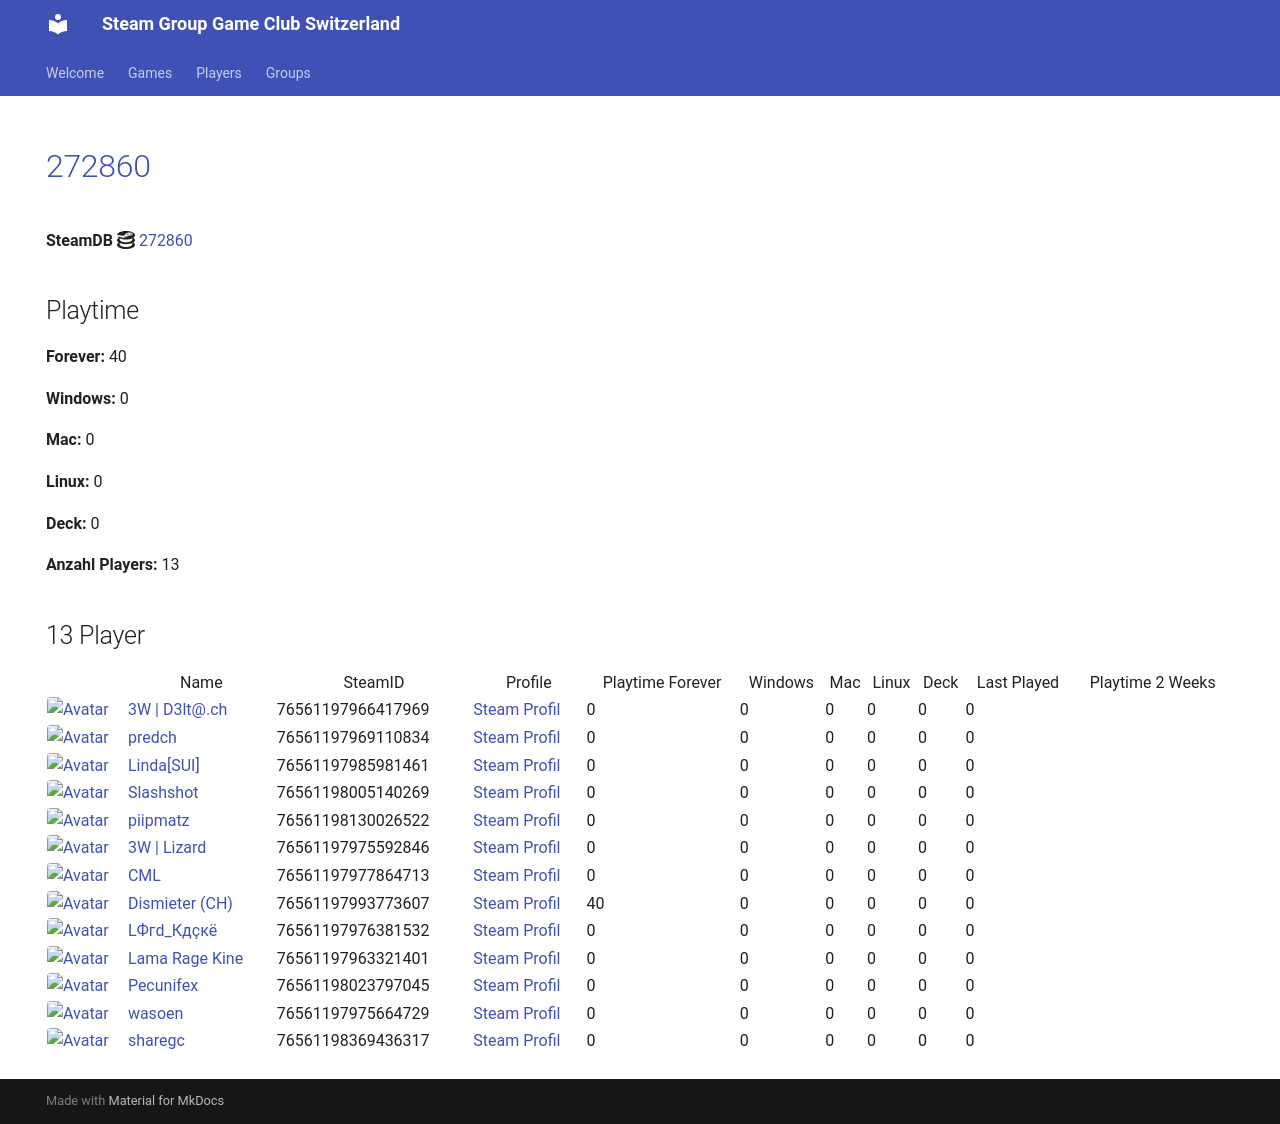

repository: Game-Club-Switzerland/steam.gameclub.ch · page: game/272860/index.html · generator: mkdocs

---
hide:
  - navigation
  - toc
---
# <a href="https://store.steampowered.com/app/272860">272860</a>

**SteamDB :simple-steamdb:** <a href="https://steamdb.info/app/272860">272860</a>

## Playtime

**Forever:** 40

**Windows:** 0

**Mac:** 0

**Linux:** 0

**Deck:** 0

**Anzahl Players:** 13
## 13 Player

<table id="charts-table" class="display" style="width:100%">
            <thead>
                <tr>
                    <th></th>
                    <th>Name</th>
                    <th>SteamID</th>
                    <th>Profile</th>
                    <th>Playtime Forever</th>
                    <th>Windows</th>
                    <th>Mac</th>
                    <th>Linux</th>
                    <th>Deck</th>
                    <th>Last Played</th>
                    <th>Playtime 2 Weeks</th>
                </tr>
            </thead>
            <tbody>
        <tr>
<td><a href="/player/76561197966417969" target="_blank" title="3W | D3lt@.ch"><img src="https://avatars.steamstatic.com/363ea361fc7ff2a14a2a780a5e15e66cee03e434_full.jpg" alt="Avatar" style="width:48px;height:48px;border-radius:4px;"></a></td><td><a href="/player/76561197966417969" target="_blank" title="3W | D3lt@.ch">3W | D3lt@.ch</a></td><td>76561197966417969</td><td><a href="https://steamcommunity.com/id/3wd3lta/" target="_blank">Steam Profil</a></td><td>0</td><td>0</td><td>0</td><td>0</td><td>0</td><td>0</td><td></td></tr>
<tr>
<td><a href="/player/76561197985981461" target="_blank" title="Linda[SUI]"><img src="https://avatars.steamstatic.com/715689713a0bd4a947c884e2bfa8b8f2b124ea9d_full.jpg" alt="Avatar" style="width:48px;height:48px;border-radius:4px;"></a></td><td><a href="/player/76561197985981461" target="_blank" title="Linda[SUI]">Linda[SUI]</a></td><td>76561197985981461</td><td><a href="https://steamcommunity.com/profiles/76561197985981461/" target="_blank">Steam Profil</a></td><td>0</td><td>0</td><td>0</td><td>0</td><td>0</td><td>0</td><td></td></tr>
<tr>
<td><a href="/player/76561197969110834" target="_blank" title="predch"><img src="https://avatars.steamstatic.com/8dfe278c7493b6984540e57ecd57b791df13841e_full.jpg" alt="Avatar" style="width:48px;height:48px;border-radius:4px;"></a></td><td><a href="/player/76561197969110834" target="_blank" title="predch">predch</a></td><td>76561197969110834</td><td><a href="https://steamcommunity.com/profiles/76561197969110834/" target="_blank">Steam Profil</a></td><td>0</td><td>0</td><td>0</td><td>0</td><td>0</td><td>0</td><td></td></tr>
<tr>
<td><a href="/player/76561198005140269" target="_blank" title="Slashshot"><img src="https://avatars.steamstatic.com/dcd2136652dc32498f221d8262950cef8c08e38a_full.jpg" alt="Avatar" style="width:48px;height:48px;border-radius:4px;"></a></td><td><a href="/player/76561198005140269" target="_blank" title="Slashshot">Slashshot</a></td><td>76561198005140269</td><td><a href="https://steamcommunity.com/id/Slashshot93/" target="_blank">Steam Profil</a></td><td>0</td><td>0</td><td>0</td><td>0</td><td>0</td><td>0</td><td></td></tr>
<tr>
<td><a href="/player/76561197975592846" target="_blank" title="3W | Lizard"><img src="https://avatars.steamstatic.com/1a20ba8b02900ad1b51bee0bd9313b851de05d39_full.jpg" alt="Avatar" style="width:48px;height:48px;border-radius:4px;"></a></td><td><a href="/player/76561197975592846" target="_blank" title="3W | Lizard">3W | Lizard</a></td><td>76561197975592846</td><td><a href="https://steamcommunity.com/profiles/76561197975592846/" target="_blank">Steam Profil</a></td><td>0</td><td>0</td><td>0</td><td>0</td><td>0</td><td>0</td><td></td></tr>
<tr>
<td><a href="/player/76561197977864713" target="_blank" title="CML"><img src="https://avatars.steamstatic.com/a52dfe7d3ee19120d8b9b8722f269d6aeb35bd93_full.jpg" alt="Avatar" style="width:48px;height:48px;border-radius:4px;"></a></td><td><a href="/player/76561197977864713" target="_blank" title="CML">CML</a></td><td>76561197977864713</td><td><a href="https://steamcommunity.com/profiles/76561197977864713/" target="_blank">Steam Profil</a></td><td>0</td><td>0</td><td>0</td><td>0</td><td>0</td><td>0</td><td></td></tr>
<tr>
<td><a href="/player/76561197993773607" target="_blank" title="Dismieter (CH)"><img src="https://avatars.steamstatic.com/d83d70483792572cace3586b41ad5ed65779d2d6_full.jpg" alt="Avatar" style="width:48px;height:48px;border-radius:4px;"></a></td><td><a href="/player/76561197993773607" target="_blank" title="Dismieter (CH)">Dismieter (CH)</a></td><td>76561197993773607</td><td><a href="https://steamcommunity.com/profiles/76561197993773607/" target="_blank">Steam Profil</a></td><td>40</td><td>0</td><td>0</td><td>0</td><td>0</td><td>0</td><td></td></tr>
<tr>
<td><a href="/player/76561197976381532" target="_blank" title="LФгd_Кдçкё"><img src="https://avatars.steamstatic.com/c1032dc6a70680728c466c2b1b196558c5982713_full.jpg" alt="Avatar" style="width:48px;height:48px;border-radius:4px;"></a></td><td><a href="/player/76561197976381532" target="_blank" title="LФгd_Кдçкё">LФгd_Кдçкё</a></td><td>76561197976381532</td><td><a href="https://steamcommunity.com/id/D4nY_CH/" target="_blank">Steam Profil</a></td><td>0</td><td>0</td><td>0</td><td>0</td><td>0</td><td>0</td><td></td></tr>
<tr>
<td><a href="/player/76561197963321401" target="_blank" title="Lama Rage Kine"><img src="https://avatars.steamstatic.com/baf3f1e4fe88fff5f7b21b537acda40c52ec0d56_full.jpg" alt="Avatar" style="width:48px;height:48px;border-radius:4px;"></a></td><td><a href="/player/76561197963321401" target="_blank" title="Lama Rage Kine">Lama Rage Kine</a></td><td>76561197963321401</td><td><a href="https://steamcommunity.com/id/dakine85/" target="_blank">Steam Profil</a></td><td>0</td><td>0</td><td>0</td><td>0</td><td>0</td><td>0</td><td></td></tr>
<tr>
<td><a href="/player/76561198023797045" target="_blank" title="Pecunifex"><img src="https://avatars.steamstatic.com/e0d1bc9b6c9f8586c23338164259a9fa1567b842_full.jpg" alt="Avatar" style="width:48px;height:48px;border-radius:4px;"></a></td><td><a href="/player/76561198023797045" target="_blank" title="Pecunifex">Pecunifex</a></td><td>76561198023797045</td><td><a href="https://steamcommunity.com/id/Pecunifex/" target="_blank">Steam Profil</a></td><td>0</td><td>0</td><td>0</td><td>0</td><td>0</td><td>0</td><td></td></tr>
<tr>
<td><a href="/player/76561198130026522" target="_blank" title="piipmatz"><img src="https://avatars.steamstatic.com/d80dda23bd7aac56321ff3e591ac4ad9cdee53e6_full.jpg" alt="Avatar" style="width:48px;height:48px;border-radius:4px;"></a></td><td><a href="/player/76561198130026522" target="_blank" title="piipmatz">piipmatz</a></td><td>76561198130026522</td><td><a href="https://steamcommunity.com/id/piipmatz_ch/" target="_blank">Steam Profil</a></td><td>0</td><td>0</td><td>0</td><td>0</td><td>0</td><td>0</td><td></td></tr>
<tr>
<td><a href="/player/76561197975664729" target="_blank" title="wasoen"><img src="https://avatars.steamstatic.com/8ee1103f621f0eae96cb5008ec3253703ac256ae_full.jpg" alt="Avatar" style="width:48px;height:48px;border-radius:4px;"></a></td><td><a href="/player/76561197975664729" target="_blank" title="wasoen">wasoen</a></td><td>76561197975664729</td><td><a href="https://steamcommunity.com/id/wasoen/" target="_blank">Steam Profil</a></td><td>0</td><td>0</td><td>0</td><td>0</td><td>0</td><td>0</td><td></td></tr>
<tr>
<td><a href="/player/76561198369436317" target="_blank" title="sharegc"><img src="https://avatars.steamstatic.com/4b6a981698f8bca38682c48e3b75a2e012c626ab_full.jpg" alt="Avatar" style="width:48px;height:48px;border-radius:4px;"></a></td><td><a href="/player/76561198369436317" target="_blank" title="sharegc">sharegc</a></td><td>76561198369436317</td><td><a href="https://steamcommunity.com/id/sharegc/" target="_blank">Steam Profil</a></td><td>0</td><td>0</td><td>0</td><td>0</td><td>0</td><td>0</td><td></td></tr>
</tbody>
</table>
